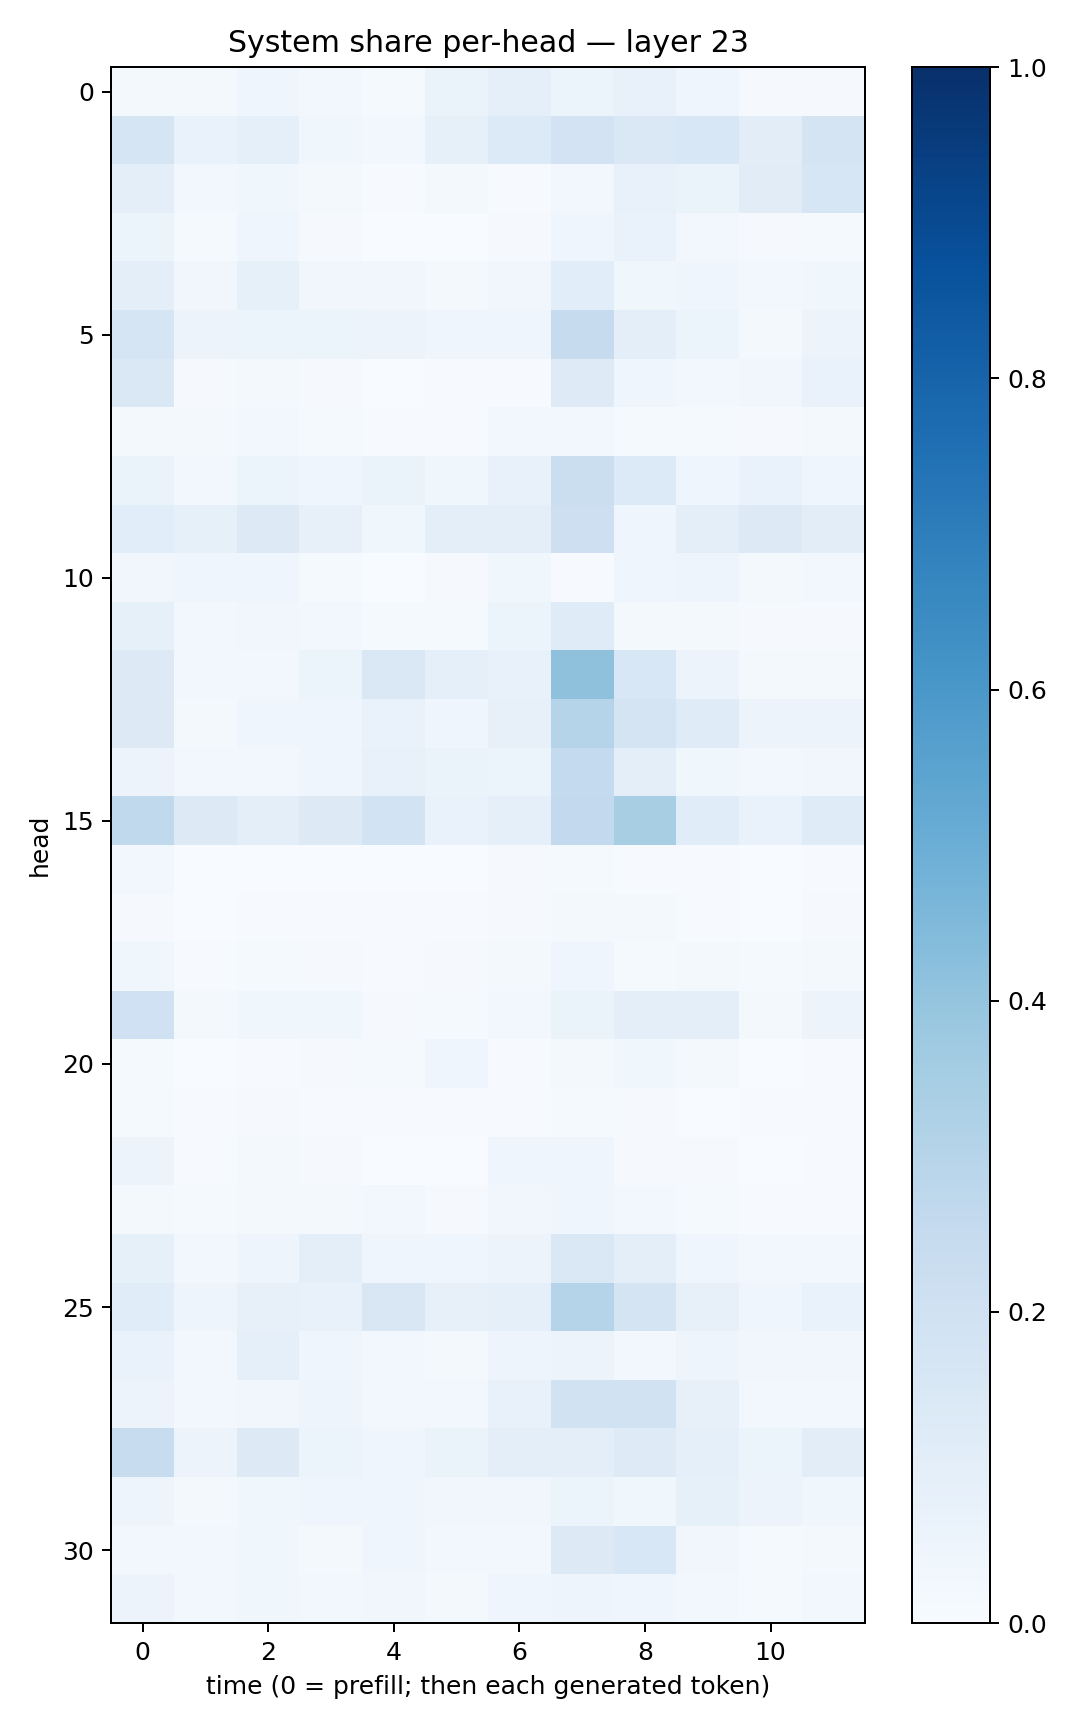

The data file committed next to this chart (first rows):
0.02157401, 0.01790108, 0.04078834, 0.026010172, 0.014347389, 0.06287256, 0.0912536, 0.06139709, 0.07570073, 0.04377427, 0.011322139, 0.008041872
0.1654, 0.06856, 0.08845, 0.03753, 0.02802, 0.08365, 0.1366, 0.1834, 0.1479, 0.1535, 0.1021, 0.1751
0.09633, 0.02921, 0.03871, 0.0185, 0.005522, 0.02179, 0.007142, 0.02812, 0.07079, 0.06357, 0.1119, 0.1578
0.05399, 0.01547, 0.04071, 0.008826, 0.00272, 0.003487, 0.009911, 0.03933, 0.06948, 0.026, 0.008399, 0.01309
0.09565, 0.03472, 0.08409, 0.03293, 0.03248, 0.01665, 0.03221, 0.1061, 0.03607, 0.04559, 0.02586, 0.03675
0.1662, 0.05722, 0.05228, 0.05402, 0.05714, 0.04, 0.04623, 0.2431, 0.09966, 0.05426, 0.01983, 0.05807
0.1449, 0.009361, 0.01828, 0.01023, 0.002065, 0.005226, 0.005547, 0.1247, 0.04508, 0.0269, 0.034, 0.06879
0.02258, 0.01637, 0.02466, 0.01395, 0.007266, 0.004194, 0.02528, 0.02998, 0.01401, 0.01173, 0.009348, 0.0205
0.06587, 0.0277, 0.0538, 0.04132, 0.0635, 0.03694, 0.07614, 0.2206, 0.1348, 0.04263, 0.06668, 0.04595
0.1084, 0.08486, 0.1268, 0.07961, 0.03581, 0.1015, 0.09764, 0.2129, 0.0442, 0.09425, 0.1268, 0.104
0.03254, 0.03922, 0.0459, 0.01324, 0.001046, 0.01102, 0.03888, 0.005829, 0.04654, 0.04987, 0.02217, 0.03056
0.08269, 0.03044, 0.03284, 0.02518, 0.01432, 0.0149, 0.05402, 0.1186, 0.01764, 0.01634, 0.009206, 0.01164
0.1302, 0.03082, 0.02556, 0.05934, 0.1465, 0.08763, 0.07601, 0.4131, 0.1545, 0.0554, 0.01982, 0.01874
0.1288, 0.021, 0.04408, 0.04235, 0.06912, 0.03968, 0.08108, 0.2985, 0.1796, 0.1197, 0.05659, 0.05693
0.05491, 0.02532, 0.02804, 0.04648, 0.07302, 0.06317, 0.06088, 0.2542, 0.09646, 0.03656, 0.02512, 0.0336
0.2633, 0.1302, 0.1012, 0.1296, 0.1836, 0.06999, 0.08953, 0.2589, 0.3437, 0.117, 0.06979, 0.1184
0.02701, 0.001919, 0.002592, 0.003836, 0.00225, 0.003047, 0.009672, 0.01502, 0.006899, 0.005792, 0.001857, 0.005801
0.007814, 0.002355, 0.007176, 0.005378, 0.00466, 0.005193, 0.008295, 0.02018, 0.02164, 0.00468, 0.002643, 0.008079
0.03576, 0.007143, 0.01403, 0.009266, 0.005321, 0.008641, 0.02195, 0.04027, 0.01402, 0.02137, 0.01246, 0.01653
0.2003, 0.0171, 0.0381, 0.03583, 0.01117, 0.01379, 0.03029, 0.0656, 0.09685, 0.0966, 0.01664, 0.05662
0.01528, 0.003374, 0.007594, 0.008083, 0.01228, 0.03995, 0.007578, 0.01987, 0.0364, 0.01603, 0.003734, 0.00672
0.01455, 0.00719, 0.008562, 0.007738, 0.005391, 0.007687, 0.007475, 0.01389, 0.01075, 0.003645, 0.00476, 0.004818
0.05528, 0.007029, 0.01578, 0.0115, 0.002895, 0.003689, 0.04123, 0.04451, 0.009266, 0.01062, 0.003364, 0.005901
0.01845, 0.01188, 0.02098, 0.02283, 0.0238, 0.01039, 0.03444, 0.04167, 0.02387, 0.01207, 0.004997, 0.006807
0.08412, 0.03119, 0.04905, 0.09542, 0.04609, 0.04568, 0.05667, 0.1473, 0.09392, 0.04436, 0.0297, 0.02522
0.1141, 0.04818, 0.08117, 0.07415, 0.1494, 0.08043, 0.08694, 0.3024, 0.1726, 0.08082, 0.0426, 0.06849
0.06897, 0.02685, 0.09205, 0.04512, 0.02993, 0.02022, 0.04947, 0.05662, 0.02966, 0.05006, 0.03302, 0.03191
0.05583, 0.02614, 0.0347, 0.04801, 0.0261, 0.02951, 0.07681, 0.1919, 0.1949, 0.07977, 0.02802, 0.0281
0.2346, 0.05498, 0.1303, 0.06052, 0.04176, 0.06409, 0.09624, 0.09886, 0.1226, 0.09046, 0.05914, 0.1027
0.04751, 0.02261, 0.03829, 0.04648, 0.04044, 0.03509, 0.03347, 0.05243, 0.03873, 0.08587, 0.05591, 0.03522
0.03076, 0.02661, 0.03526, 0.01927, 0.03928, 0.03019, 0.03055, 0.1305, 0.155, 0.03363, 0.01387, 0.02174
0.05849, 0.0298, 0.03688, 0.02717, 0.03484, 0.01688, 0.04069, 0.04737, 0.04212, 0.03035, 0.01517, 0.02796
